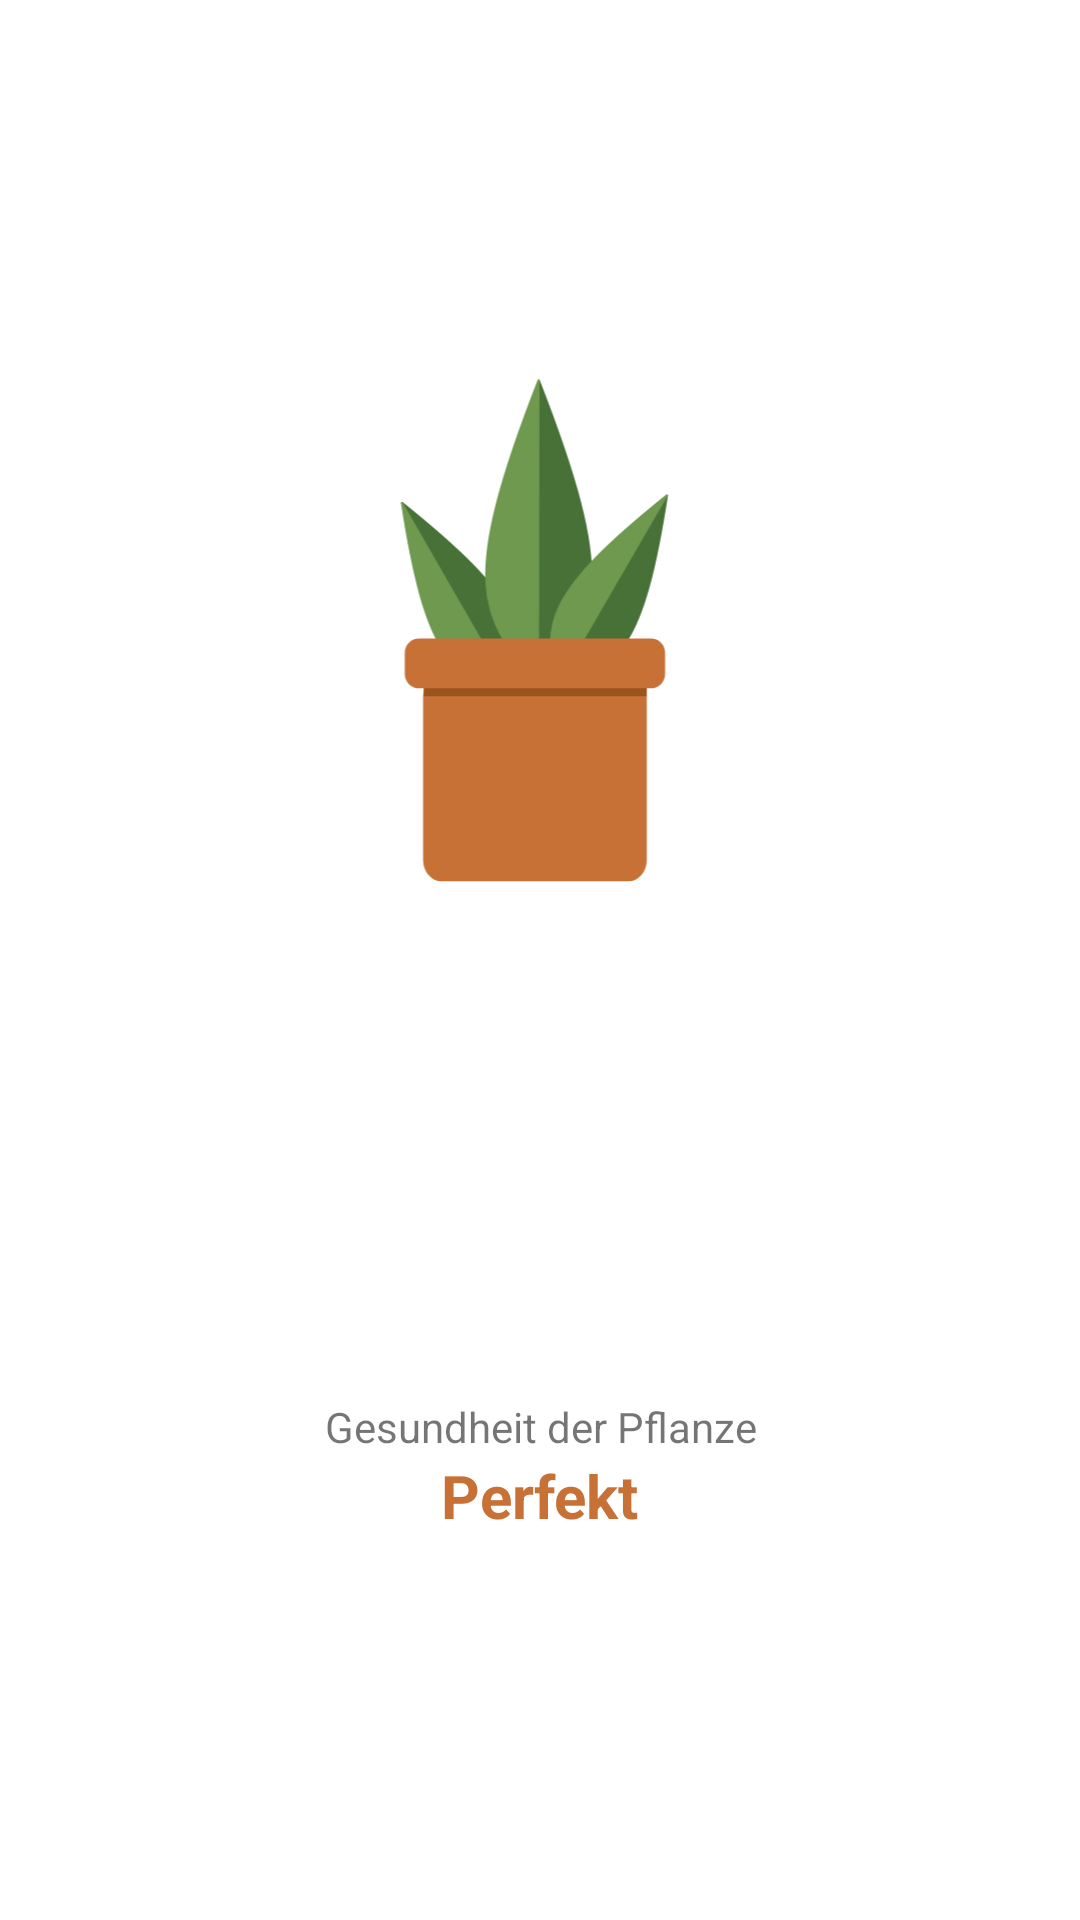

Reconstruct the res/layout file that produces this screen, plus the resources it refers to.
<!-- AndroidManifest.xml: application theme AppTheme -->
<!-- res/layout/plant_fragment.xml -->
<?xml version="1.0" encoding="utf-8"?>

<RelativeLayout
    xmlns:android="http://schemas.android.com/apk/res/android"
    xmlns:app="http://schemas.android.com/apk/res-auto"
    xmlns:tools="http://schemas.android.com/tools"
    android:layout_width="match_parent"
    android:layout_height="match_parent"
    android:background="@android:color/white">


    <ImageView
        android:id="@+id/image"
        android:layout_width="304dp"
        android:layout_height="310dp"
        android:layout_alignParentTop="true"
        android:layout_centerHorizontal="true"
        android:layout_marginTop="52dp"
        android:src="@drawable/icon"
        tools:layout_editor_absoluteY="103dp" />

    <ProgressBar
        android:id="@+id/health_progress"
        style="?android:attr/progressBarStyleHorizontal"
        android:layout_width="347dp"
        android:layout_height="401dp"
        android:layout_alignParentTop="true"
        android:layout_centerHorizontal="true"
        android:background="@drawable/progress_bar_shape"
        android:indeterminate="false"
        android:max="100"
        android:progress="0"
        android:progressDrawable="@drawable/progress_bar"
        tools:layout_editor_absoluteX="37dp"
        tools:layout_editor_absoluteY="67dp" />

    <TextView
        android:id="@+id/health"
        android:layout_width="wrap_content"
        android:layout_height="wrap_content"
        android:layout_alignParentBottom="true"
        android:layout_centerHorizontal="true"
        android:layout_marginBottom="128dp"
        android:text="@string/perfect"
        android:textColor="@color/colorAccent"
        android:textSize="20dp"
        android:textStyle="bold" />

    <TextView
        android:id="@+id/textView"
        android:layout_width="wrap_content"
        android:layout_height="wrap_content"
        android:layout_above="@+id/health"
        android:layout_centerHorizontal="true"
        android:text="Gesundheit der Pflanze"
        android:textAlignment="center" />

</RelativeLayout>
<!-- resources referenced by this layout -->
<resources>
  <color name="colorAccent">#c87137</color>
  <!-- drawable icon: vector/xml drawable (drawable, 3684 chars, omitted) -->
  <!-- drawable progress_bar (drawable) -->
  <?xml version="1.0" encoding="utf-8"?>
  
  <rotate xmlns:android="http://schemas.android.com/apk/res/android"
      android:fromDegrees="270"
      android:toDegrees="270">
  
      <shape
          android:innerRadiusRatio="2.5"
          android:shape="ring"
          android:thickness="5dp"
          android:useLevel="true">
  
          <corners android:topLeftRadius="6dp" android:topRightRadius="6dp"
              android:bottomLeftRadius="0.1dp" android:bottomRightRadius="0.1dp"/>
  
          <gradient
              android:angle="0"
              android:endColor="@color/blue"
              android:startColor="@color/blue"
              android:type="sweep"
              android:useLevel="false" />
      </shape>
  </rotate>
  <!-- drawable progress_bar_shape (drawable) -->
  <?xml version="1.0" encoding="utf-8"?>
  
  <shape
      xmlns:android="http://schemas.android.com/apk/res/android"
      android:shape="ring"
      android:innerRadiusRatio="2.5"
      android:thickness="1dp"
      android:useLevel="false">
  
  </shape>
  <string name="perfect">Perfekt</string>
  <style name="AppTheme" parent="Theme.AppCompat.Light.NoActionBar">
          
          <item name="colorPrimary">@color/colorPrimary</item>
          <item name="colorPrimaryDark">@color/colorPrimaryDark</item>
          <item name="colorAccent">@color/colorAccent</item>
          <item name="android:windowBackground">@drawable/splash_screen</item>
      </style>
  <color name="blue">#00caf2</color>
  <color name="colorPrimary">#6e994e</color>
  <color name="colorPrimaryDark">#477137</color>
  <!-- drawable splash_screen (drawable) -->
  <?xml version="1.0" encoding="utf-8"?>
  
  <layer-list xmlns:android="http://schemas.android.com/apk/res/android">
      <item android:gravity="center" android:drawable="@android:color/white">
      </item>
  
      <item android:drawable="@mipmap/ic_launcher" android:gravity="center">
      </item>
  </layer-list>
</resources>
